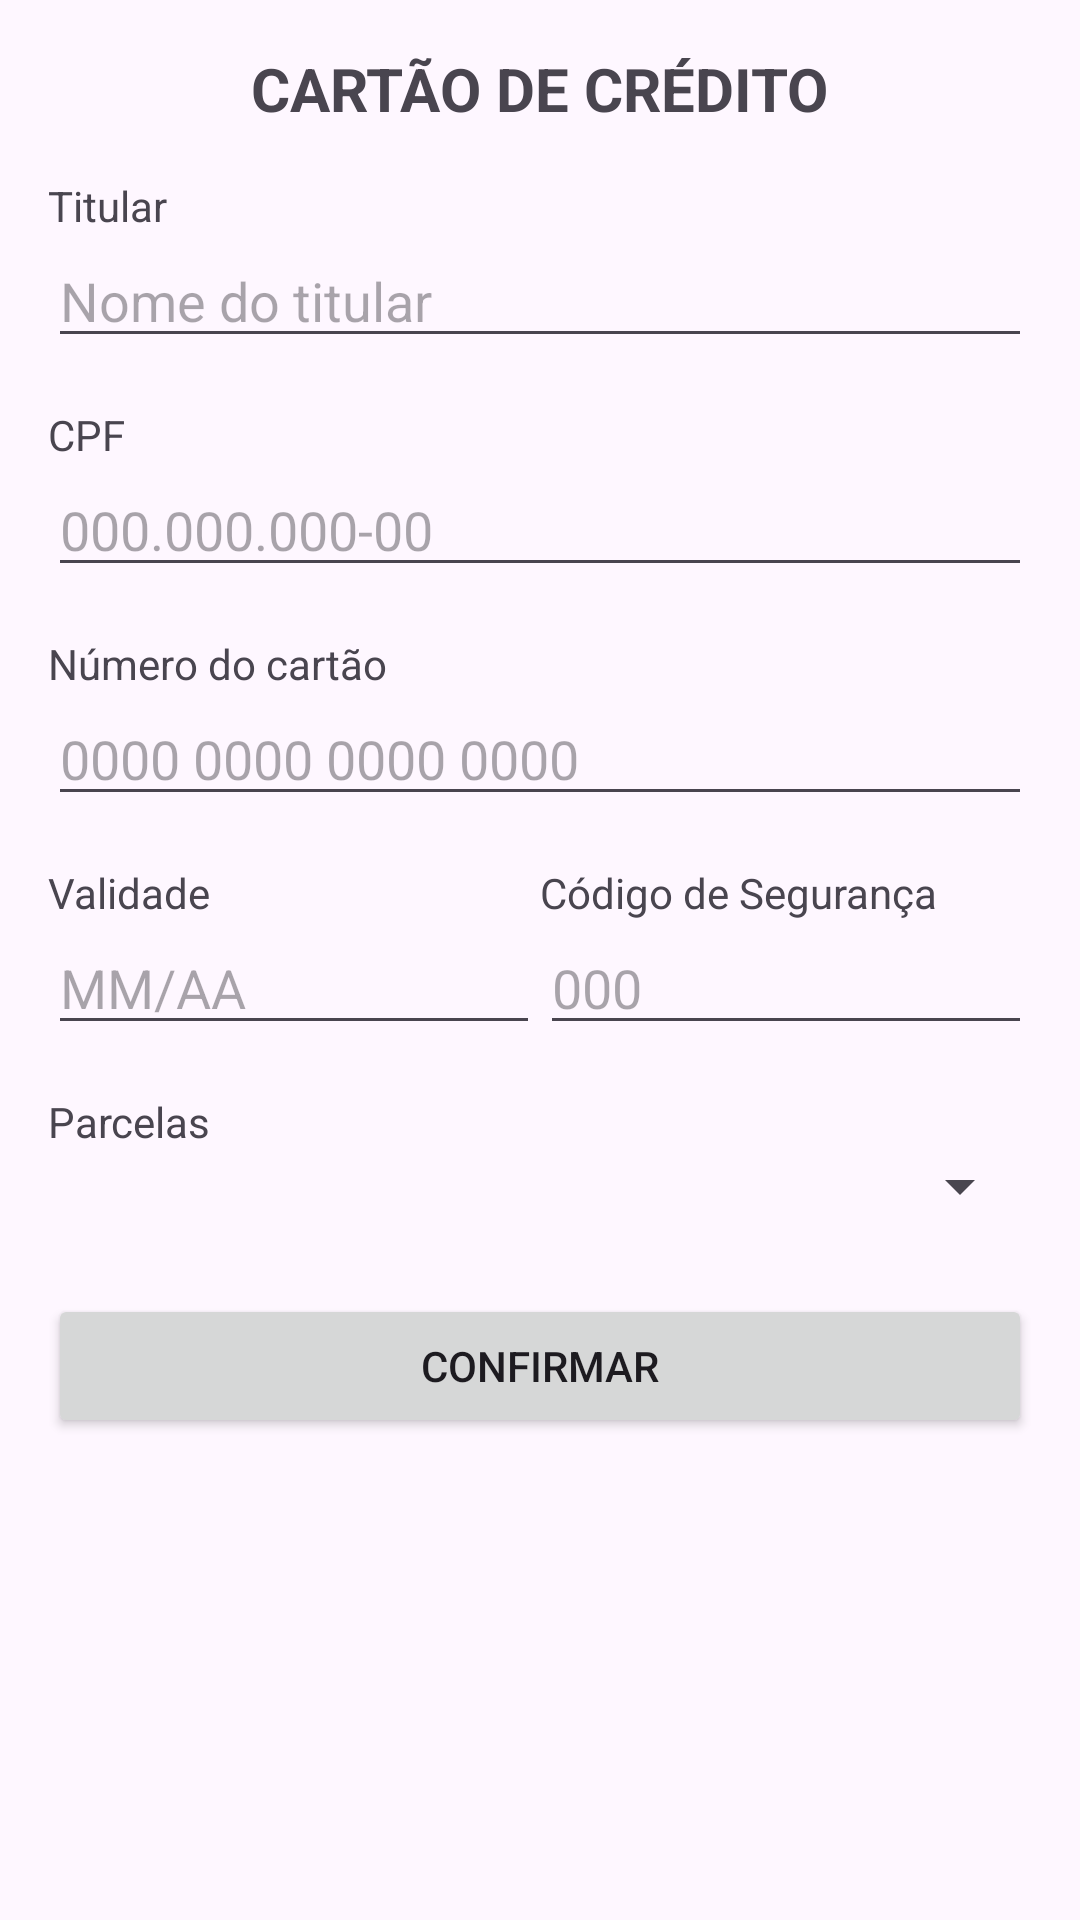

Produce the Android XML layout that renders to this screen, including the resource entries it uses.
<!-- AndroidManifest.xml: application theme Theme.TrustApp -->
<!-- res/layout/credito.xml -->
<?xml version="1.0" encoding="utf-8"?>

<LinearLayout xmlns:android="http://schemas.android.com/apk/res/android"
    android:layout_width="match_parent"
    android:layout_height="match_parent"
    android:orientation="vertical"
    android:padding="16dp">

    <TextView
        android:layout_width="wrap_content"
        android:layout_height="wrap_content"
        android:text="CARTÃO DE CRÉDITO"
        android:layout_gravity="center"
        android:textSize="20sp"
        android:textStyle="bold" />

    <TextView
        android:layout_width="wrap_content"
        android:layout_height="wrap_content"
        android:text="Titular"
        android:layout_marginTop="16dp" />

    <EditText
        android:layout_width="match_parent"
        android:layout_height="wrap_content"
        android:hint="Nome do titular" />

    <TextView
        android:layout_width="wrap_content"
        android:layout_height="wrap_content"
        android:text="CPF"
        android:layout_marginTop="16dp" />

    <EditText
        android:layout_width="match_parent"
        android:layout_height="wrap_content"
        android:hint="000.000.000-00"
        android:inputType="number" />

    <TextView
        android:layout_width="wrap_content"
        android:layout_height="wrap_content"
        android:text="Número do cartão"
        android:layout_marginTop="16dp" />

    <EditText
        android:layout_width="match_parent"
        android:layout_height="wrap_content"
        android:hint="0000 0000 0000 0000"
        android:inputType="number" />

    <LinearLayout
        android:layout_width="match_parent"
        android:layout_height="wrap_content"
        android:orientation="horizontal">

        <LinearLayout
            android:layout_width="0dp"
            android:layout_height="wrap_content"
            android:layout_weight="1"
            android:orientation="vertical">

            <TextView
                android:layout_width="wrap_content"
                android:layout_height="wrap_content"
                android:text="Validade"
                android:layout_marginTop="16dp" />

            <EditText
                android:layout_width="match_parent"
                android:layout_height="wrap_content"
                android:hint="MM/AA"
                android:inputType="number" />
        </LinearLayout>

        <LinearLayout
            android:layout_width="0dp"
            android:layout_height="wrap_content"
            android:layout_weight="1"
            android:orientation="vertical">

            <TextView
                android:layout_width="wrap_content"
                android:layout_height="wrap_content"
                android:text="Código de Segurança"
                android:layout_marginTop="16dp" />

            <EditText
                android:layout_width="match_parent"
                android:layout_height="wrap_content"
                android:hint="000"
                android:inputType="number" />
        </LinearLayout>
    </LinearLayout>

    <TextView
        android:layout_width="wrap_content"
        android:layout_height="wrap_content"
        android:text="Parcelas"
        android:layout_marginTop="16dp" />

    <Spinner
        android:layout_width="match_parent"
        android:layout_height="wrap_content" />

    <Button
        android:layout_width="match_parent"
        android:layout_height="wrap_content"
        android:text="Confirmar"
        android:layout_marginTop="24dp" />

</LinearLayout>
<!-- resources referenced by this layout -->
<resources>
  <style name="Theme.TrustApp" parent="Base.Theme.TrustApp" />
  <style name="Base.Theme.TrustApp" parent="Theme.Material3.DayNight.NoActionBar">
          
          
      </style>
</resources>
